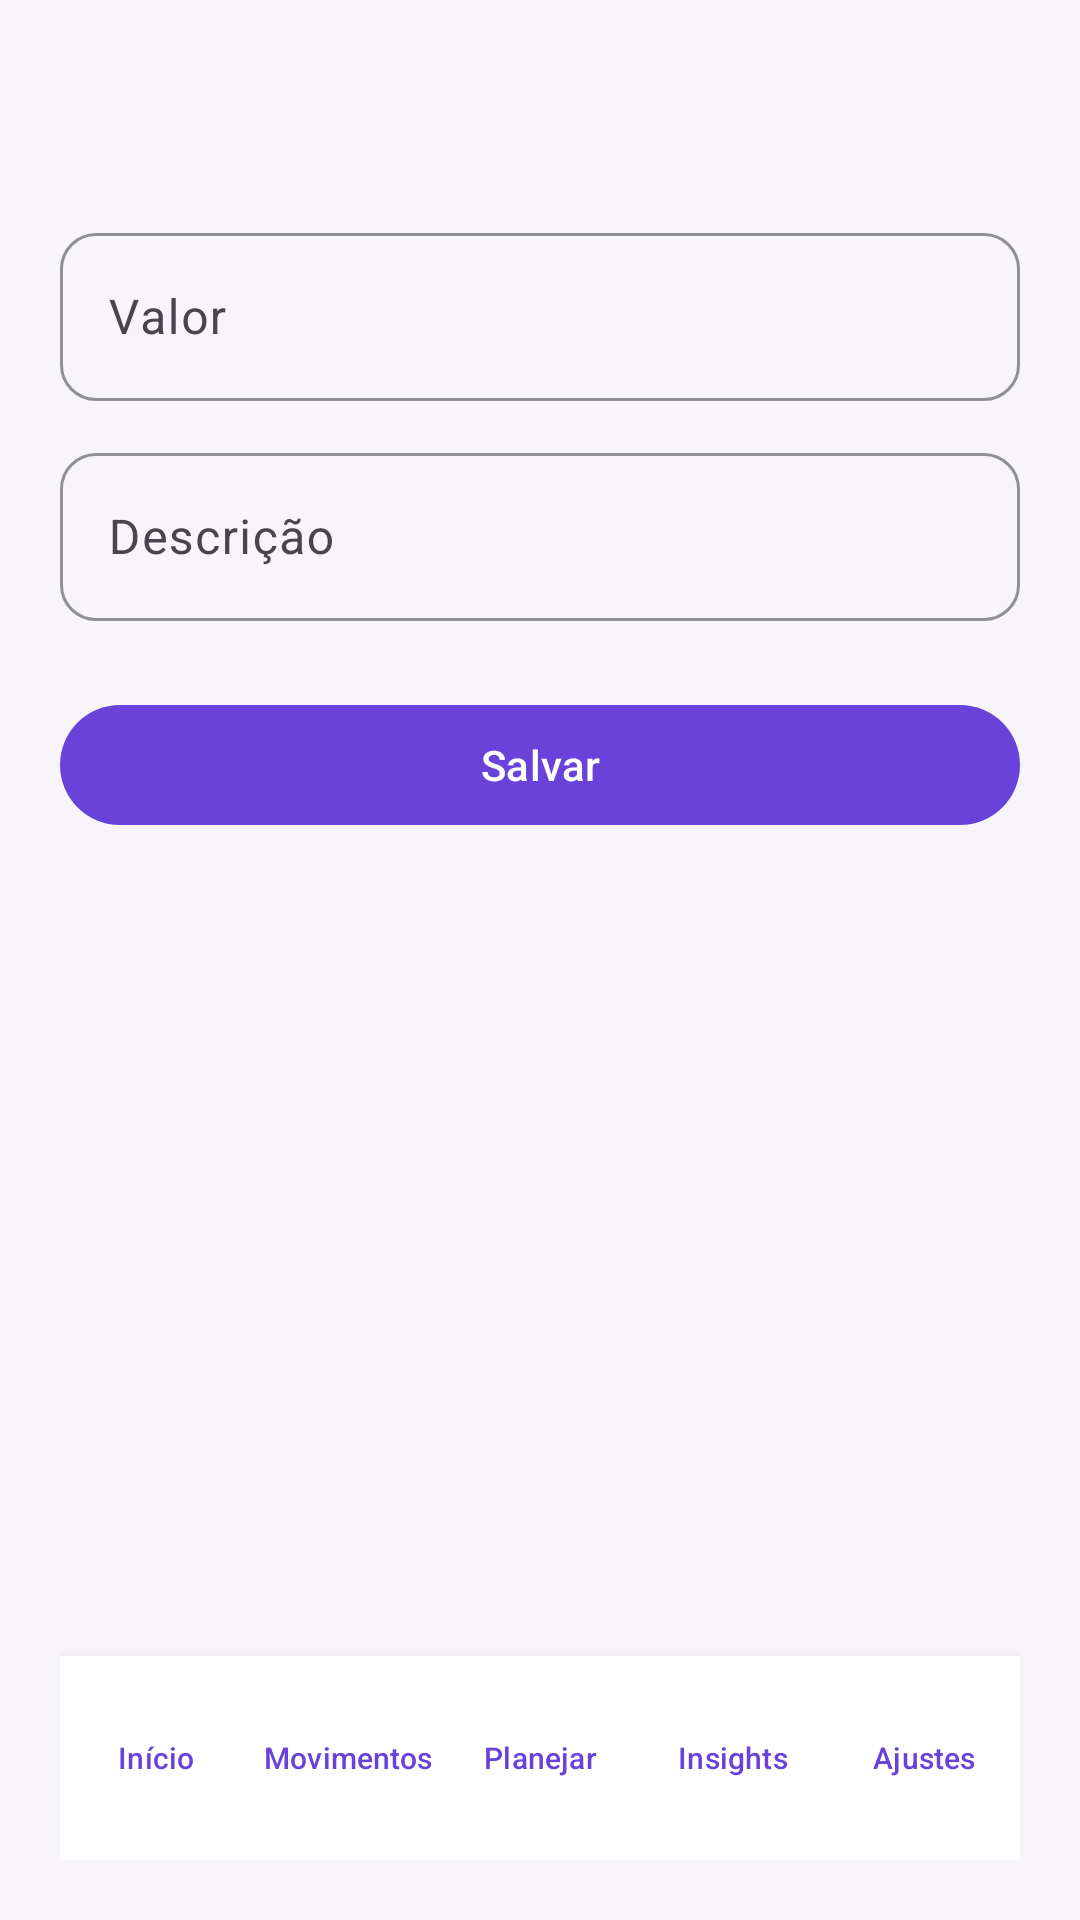

The Android layout XML behind this screen, and the referenced resources:
<!-- AndroidManifest.xml: application theme Theme.Cupuwa -->
<!-- res/layout/activity_movement.xml -->
<?xml version="1.0" encoding="utf-8"?>
<LinearLayout xmlns:android="http://schemas.android.com/apk/res/android"
    android:layout_width="match_parent"
    android:layout_height="match_parent"
    android:orientation="vertical"
    android:background="@color/cupuwa_surface"
    android:padding="20dp">

    <ScrollView
        android:layout_width="match_parent"
        android:layout_height="0dp"
        android:layout_weight="1"
        android:fillViewport="true">
    <LinearLayout
        android:layout_width="match_parent"
        android:layout_height="wrap_content"
        android:orientation="vertical">
    <TextView
        android:id="@+id/movementTitle"
        android:layout_width="match_parent"
        android:layout_height="wrap_content"
        android:textColor="@color/cupuwa_ink"
        android:textSize="24sp"
        android:textStyle="bold"
        android:layout_marginBottom="20dp" />

    <com.google.android.material.textfield.TextInputLayout
        style="@style/Widget.Cupuwa.Field"
        android:hint="@string/amount">
        <com.google.android.material.textfield.TextInputEditText
            android:id="@+id/amountInput"
            android:layout_width="match_parent"
            android:layout_height="wrap_content"
            android:minHeight="56dp"
            android:inputType="numberDecimal"
            android:digits="0123456789,."
            android:importantForAutofill="no" />
    </com.google.android.material.textfield.TextInputLayout>

    <com.google.android.material.textfield.TextInputLayout
        style="@style/Widget.Cupuwa.Field"
        android:layout_marginTop="12dp"
        android:hint="@string/description">
        <com.google.android.material.textfield.TextInputEditText
            android:id="@+id/descriptionInput"
            android:layout_width="match_parent"
            android:layout_height="wrap_content"
            android:minHeight="56dp"
            android:inputType="textCapSentences" />
    </com.google.android.material.textfield.TextInputLayout>

    <com.google.android.material.button.MaterialButton
        android:id="@+id/saveButton"
        android:layout_width="match_parent"
        android:layout_height="wrap_content"
        android:layout_marginTop="24dp"
        android:text="@string/save" />
    </LinearLayout>
    </ScrollView>
    <include layout="@layout/bottom_navigation" />
</LinearLayout>
<!-- res/layout/bottom_navigation.xml (included above) -->
<?xml version="1.0" encoding="utf-8"?>
<LinearLayout xmlns:android="http://schemas.android.com/apk/res/android" android:layout_width="match_parent" android:layout_height="wrap_content" android:orientation="horizontal" android:paddingTop="6dp" android:paddingBottom="6dp" android:background="@color/cupuwa_card" android:elevation="8dp">
<com.google.android.material.button.MaterialButton android:id="@+id/navHome" style="@style/Widget.Material3.Button.TextButton" android:layout_width="0dp" android:layout_height="wrap_content" android:layout_weight="1" android:minWidth="0dp" android:minHeight="56dp" android:paddingStart="0dp" android:paddingEnd="0dp" android:maxLines="1" android:ellipsize="end" android:textSize="10sp" android:text="Início"/>
<com.google.android.material.button.MaterialButton android:id="@+id/navMovements" style="@style/Widget.Material3.Button.TextButton" android:layout_width="0dp" android:layout_height="wrap_content" android:layout_weight="1" android:minWidth="0dp" android:minHeight="56dp" android:paddingStart="0dp" android:paddingEnd="0dp" android:maxLines="1" android:ellipsize="end" android:textSize="10sp" android:text="Movimentos"/>
<com.google.android.material.button.MaterialButton android:id="@+id/navPlan" style="@style/Widget.Material3.Button.TextButton" android:layout_width="0dp" android:layout_height="wrap_content" android:layout_weight="1" android:minWidth="0dp" android:minHeight="56dp" android:paddingStart="0dp" android:paddingEnd="0dp" android:maxLines="1" android:ellipsize="end" android:textSize="10sp" android:text="Planejar"/>
<com.google.android.material.button.MaterialButton android:id="@+id/navInsights" style="@style/Widget.Material3.Button.TextButton" android:layout_width="0dp" android:layout_height="wrap_content" android:layout_weight="1" android:minWidth="0dp" android:minHeight="56dp" android:paddingStart="0dp" android:paddingEnd="0dp" android:maxLines="1" android:ellipsize="end" android:textSize="10sp" android:text="Insights"/>
<com.google.android.material.button.MaterialButton android:id="@+id/navSettings" style="@style/Widget.Material3.Button.TextButton" android:layout_width="0dp" android:layout_height="wrap_content" android:layout_weight="1" android:minWidth="0dp" android:minHeight="56dp" android:paddingStart="0dp" android:paddingEnd="0dp" android:maxLines="1" android:ellipsize="end" android:textSize="10sp" android:text="Ajustes"/>
</LinearLayout>
<!-- resources referenced by this layout -->
<resources>
  <color name="cupuwa_card">#FFFFFF</color>
  <color name="cupuwa_ink">#211633</color>
  <color name="cupuwa_surface">#F7F5FA</color>
  <string name="amount">Valor</string>
  <string name="description">Descrição</string>
  <string name="save">Salvar</string>
  <style name="Widget.Cupuwa.Field" parent="Widget.Material3.TextInputLayout.OutlinedBox">
          <item name="boxStrokeColor">@color/cupuwa_accent</item>
          <item name="boxCornerRadiusTopStart">12dp</item>
          <item name="boxCornerRadiusTopEnd">12dp</item>
          <item name="boxCornerRadiusBottomStart">12dp</item>
          <item name="boxCornerRadiusBottomEnd">12dp</item>
          <item name="android:layout_width">match_parent</item>
          <item name="android:layout_height">wrap_content</item>
      </style>
  <style name="Theme.Cupuwa" parent="Theme.Material3.Light.NoActionBar">
          <item name="colorPrimary">@color/cupuwa_accent</item>
          <item name="colorOnPrimary">@android:color/white</item>
          <item name="colorSecondary">@color/cupuwa_ink</item>
          <item name="android:statusBarColor">@color/cupuwa_ink</item>
          <item name="android:navigationBarColor">@color/cupuwa_surface</item>
          <item name="android:windowBackground">@color/cupuwa_surface</item>
          <item name="materialButtonStyle">@style/Widget.Cupuwa.Button</item>
      </style>
  <color name="cupuwa_accent">#6842D9</color>
  <style name="Widget.Cupuwa.Button" parent="Widget.Material3.Button">
          <item name="android:minHeight">48dp</item>
          <item name="android:textAllCaps">false</item>
      </style>
</resources>
